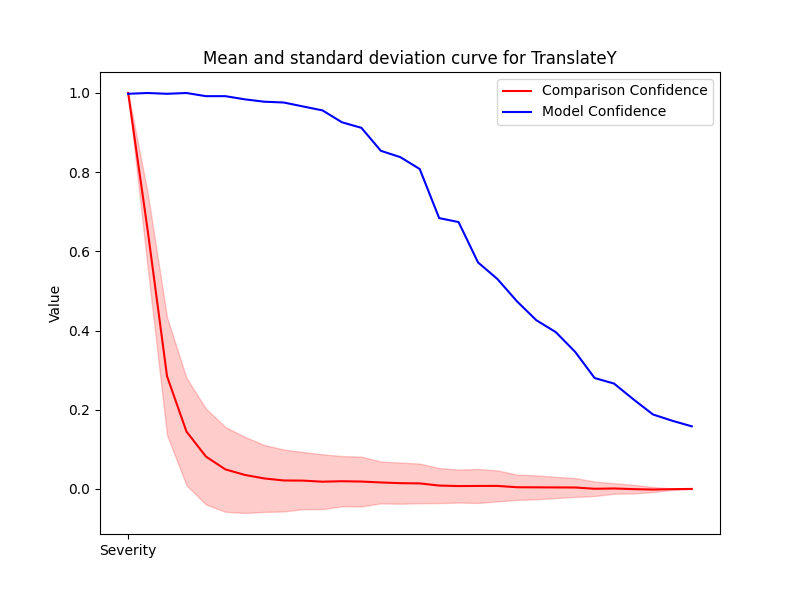

The data file committed next to this chart (first rows):
Severity, Mean, Std, Accuracy
1, 1.0, 0.0, 0.998
2, 0.6544, 0.0941, 1.0
3, 0.2844, 0.1487, 0.998
4, 0.1447, 0.1355, 1.0
5, 0.08165, 0.121, 0.992
6, 0.04931, 0.1072, 0.992
7, 0.03527, 0.09618, 0.984
8, 0.02639, 0.08454, 0.978
9, 0.02127, 0.07821, 0.976
10, 0.02091, 0.07214, 0.966
11, 0.01817, 0.06918, 0.956
12, 0.01936, 0.06359, 0.926
13, 0.01854, 0.06293, 0.912
14, 0.01625, 0.05286, 0.854
15, 0.01448, 0.05197, 0.838
16, 0.01384, 0.05006, 0.808
17, 0.008427, 0.0443, 0.684
18, 0.007143, 0.04163, 0.674
19, 0.007426, 0.04296, 0.572
20, 0.007514, 0.03914, 0.53
21, 0.004181, 0.03205, 0.474
22, 0.003917, 0.03021, 0.426
23, 0.003691, 0.0268, 0.396
24, 0.003506, 0.0238, 0.346
25, 0.0003237, 0.01826, 0.28
26, 0.001043, 0.01327, 0.266
27, -0.0006415, 0.01103, 0.226
28, -0.00162, 0.00632, 0.188
29, -0.0006772, 0.001722, 0.172
30, -8.68791005182203e-05, 0.0001971, 0.158
